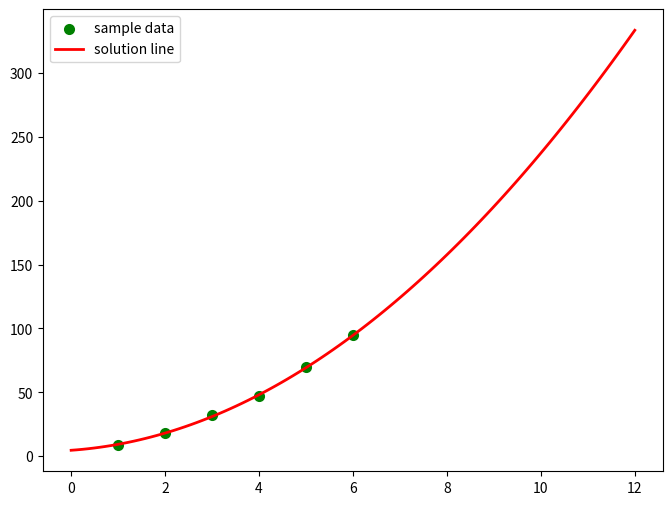

This figure's Python source:
import numpy as np
import matplotlib.pyplot as plt
from scipy.optimize import leastsq

# 待拟合的数据
X = np.array([1,2,3,4,5,6])
Y=np.array([9.1,18.3,32,47,69.5,94.8])
# 二次函数的标准形式
def func(params, x):
    a, b, c = params
    return a * x * x + b * x + c

# 误差函数，即拟合曲线所求的值与实际值的差
def error(params, x, y):
    return func(params, x) - y

# 对参数求解
def slovePara():
    p0 = [10, 10, 10]
    Para = leastsq(error, p0, args=(X, Y))
    return Para

# 输出最后的结果
def solution():
    Para = slovePara()
    a, b, c = Para[0]
    print("a=",a," b=",b," c=",c)
    print( "cost:" + str(Para[1]))
    print( "求解的曲线是:")
    print("y="+str(round(a,2))+"x*x+"+str(round(b,2))+"x+"+str(c))
    plt.figure(figsize=(8,6))
    plt.scatter(X, Y, color="green", label="sample data", linewidth=2)

    #   画拟合直线
    x=np.linspace(0,12,100) ##在0-15直接画100个连续点
    y=a*x*x+b*x+c ##函数式
    plt.plot(x,y,color="red",label="solution line",linewidth=2)
    plt.legend() #绘制图例
    plt.show()
solution()
